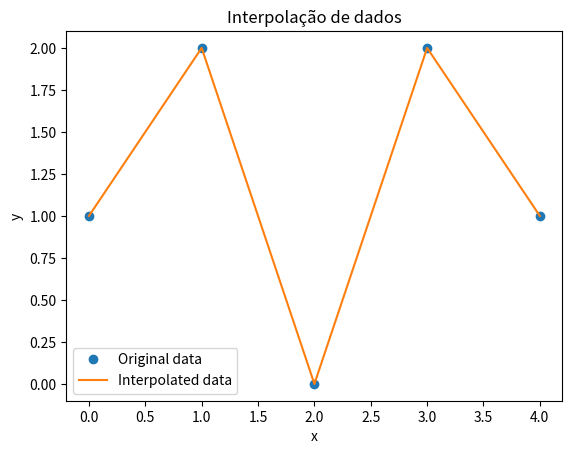

Write Python code to recreate this figure.
# -*- coding: utf-8 -*-
"""Untitled0.ipynb

Automatically generated by Colab.

Original file is located at
    https://colab.research.google.com/<link-removed>

# Lista
"""

import numpy as np # Biblioteca numpy
import matplotlib.pyplot as plot # Biblioteca matplotlib

'''
1. Crie um array NumPy contendo os números de 1 a 10. Em seguida,
transforme-o em um array bidimensional com 2 linhas e 5 colunas.
'''

# 1
print("Questão 1")
matriz_1 = np.arange(1, 11).reshape(2, 5) # Criar matriz 2x5 com os numeros de 1 a 10
print(matriz_1)
print()

'''
2. Crie dois arrays de tamanho 10 contendo números aleatórios entre 1 e 100.
Some, subtraia, multiplique e divida os dois arrays.
'''

#2
print("Questão 2")
array_1 = np.random.randint(1, 101, 10) # Criar um array de 1x10 com os numeros de 1 a 100 aleatoriamente
array_2 = np.random.randint(1, 101, 10) # Criar um array de 1x10 com os numeros de 1 a 100 aleatoriamente
print(array_1)
print(array_2)

print(array_1 + array_2) # somar os dois arrays
print(array_1 - array_2) # subitrair os dois arrays
print(array_1 * array_2) # multiplicar os dois arrays
print(array_1 / array_2) # dividir os dois arrays
print()

'''
7. Crie um array bidimensional representando notas de 5 alunos em 4 provas.
Calcule a média de cada aluno e a média de cada prova.
'''

#7
print("Questão 7")
array_prova = np.random.randint(1, 11, 20).reshape(5, 4) # Criar um array de 5x4 com os numeros de 1 a 10 aleatoriamente
print(array_prova)

media_aluno = np.mean(array_prova, axis=1) # Calcular a media de cada linha
print(media_aluno)

media_prova = np.mean(array_prova, axis=0) # Calacular a media de cada coluna
print(media_prova)
print()

'''
17.Crie uma matriz quadrada 3×3 aleatória. Calcule o determinante e, se
possível, a inversa dessa matriz.
'''

#17
print("Questão 17")
matiz_quadrada = np.random.randint(1, 11, 9).reshape(3, 3) # Criar um array de 3x3 com os numeros de 1 a 10 aleatoriamente
print(matiz_quadrada)

det_matiz_quadrada = np.linalg.det(matiz_quadrada) # Calcular o determinante da matriz
print(det_matiz_quadrada)

if det_matiz_quadrada == 0: # Verificar se o determinante é diferente de 0
  print("A matriz não tem inversa")

else:
  inversa_matiz_quadrada = np.linalg.inv(matiz_quadrada) # Calcular a inversa da matriz
  print(inversa_matiz_quadrada)
print()

'''
23.Crie um array contendo números inteiros de 1 a 20. Substitua todos os
números que são divisíveis por 3 por -3.
'''

#23
print("Questão 23")
array_inteiros = np.arange(1, 21)
print(array_inteiros)

array_inteiros[array_inteiros % 3 == 0] = -3
print(array_inteiros)
print()

'''
24.Crie uma matriz 5×5 contendo os números inteiros de 1 a 25. Extraia a
submatriz formada pelas linhas 2 a 4 e pelas colunas 2 a 4.
'''

#24
print("Questão 24")
matriz_inteiros = np.arange(1, 26).reshape(5, 5) # Criar uma matriz de 5x5 com os numeros de 1 a 25
print(matriz_inteiros)

sub_matriz = matriz_inteiros[1:4, 1:4] # extrair uma submatriz formada pelas linha 2 a 4 e coluna 2 a 4
print(sub_matriz)
print()

'''
27.Crie uma matriz 2×2 para representar uma transformação linear e um vetor
v=[1,2]. Aplique a transformação ao vetor v multiplicando-o pela matriz.
'''

#27
print("Questão 27")
matriz_transformacao = np.array([[1, 2], [3, 4]]) # cria uma matriz 2x2 com os numeros 1, 2, 3 e 4
vetor_v = np.array([1, 2]) # Cria um vetor com os numeros 1 e 2
print(matriz_transformacao)
print(vetor_v)

vetor_transformado = np.dot(matriz_transformacao, vetor_v) # Multiplicando uma matriz e um vetor
print(vetor_transformado)
print()

'''
28.Dado o array x=[0,1,2,3,4] e y=[1,2,0,2,1], crie novos valores para xxx em
passos de 0.1 usando numpy.interp. Plote os valores interpolados (se
necessário, use Matplotlib para exibir).
'''

#28
print("Questão 28")
x = [0,1,2,3,4]
y = [1,2,0,2,1]
xxx = np.arange(0, 4.1, 0.1) # Ele vai fazer todo o seguimento de x só que ao passo de 0.1
yyy = np.interp(xxx, x, y)
print(xxx)
print(yyy)
plot.plot(x, y, 'o', label='Original data')
plot.plot(xxx, yyy, '-', label='Interpolated data')
plot.legend()
plot.xlabel('x')
plot.ylabel('y')
plot.title('Interpolação de dados')
plot.show()
print()